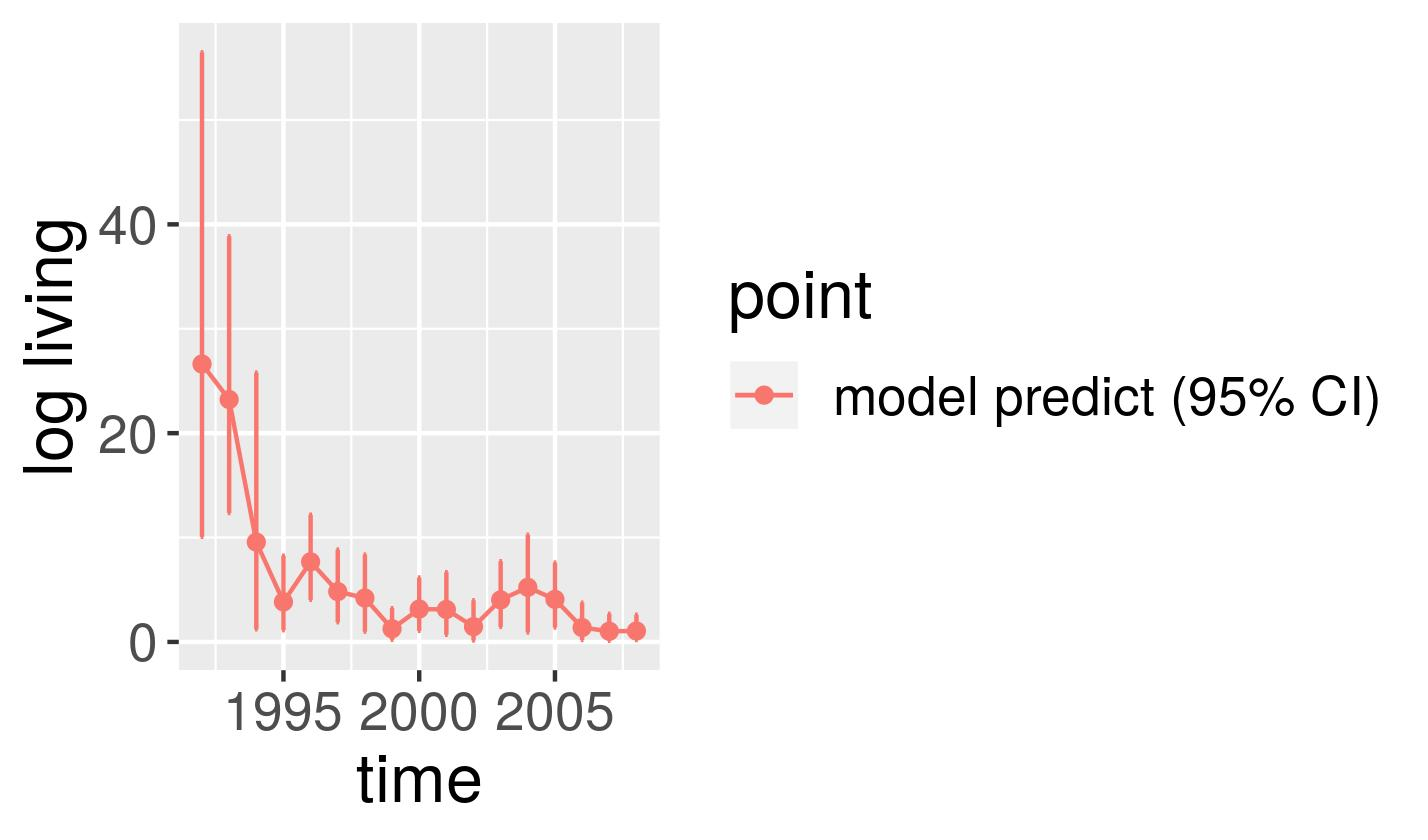

Values plotted in this chart, from the file beside it:
, point, mean, low, high, time
1, model predict (95% CI), 26.62, 10.07, 56.48, 1992
2, model predict (95% CI), 23.22, 12.35, 38.86, 1993
3, model predict (95% CI), 9.563, 1.216, 25.8, 1994
4, model predict (95% CI), 3.832, 1.13, 8.265, 1995
5, model predict (95% CI), 7.675, 4.039, 12.19, 1996
6, model predict (95% CI), 4.823, 1.886, 8.848, 1997
7, model predict (95% CI), 4.204, 0.9849, 8.367, 1998
8, model predict (95% CI), 1.26, 0.2012, 3.229, 1999
9, model predict (95% CI), 3.147, 1.06, 6.172, 2000
10, model predict (95% CI), 3.11, 0.6883, 6.676, 2001
11, model predict (95% CI), 1.463, 0.138, 3.986, 2002
12, model predict (95% CI), 4.029, 1.439, 7.727, 2003
13, model predict (95% CI), 5.235, 0.9116, 10.27, 2004
14, model predict (95% CI), 4.08, 1.38, 7.607, 2005
15, model predict (95% CI), 1.377, 0.1873, 3.754, 2006
16, model predict (95% CI), 1.026, 0.1113, 2.696, 2007
17, model predict (95% CI), 1.048, 0.1837, 2.608, 2008
